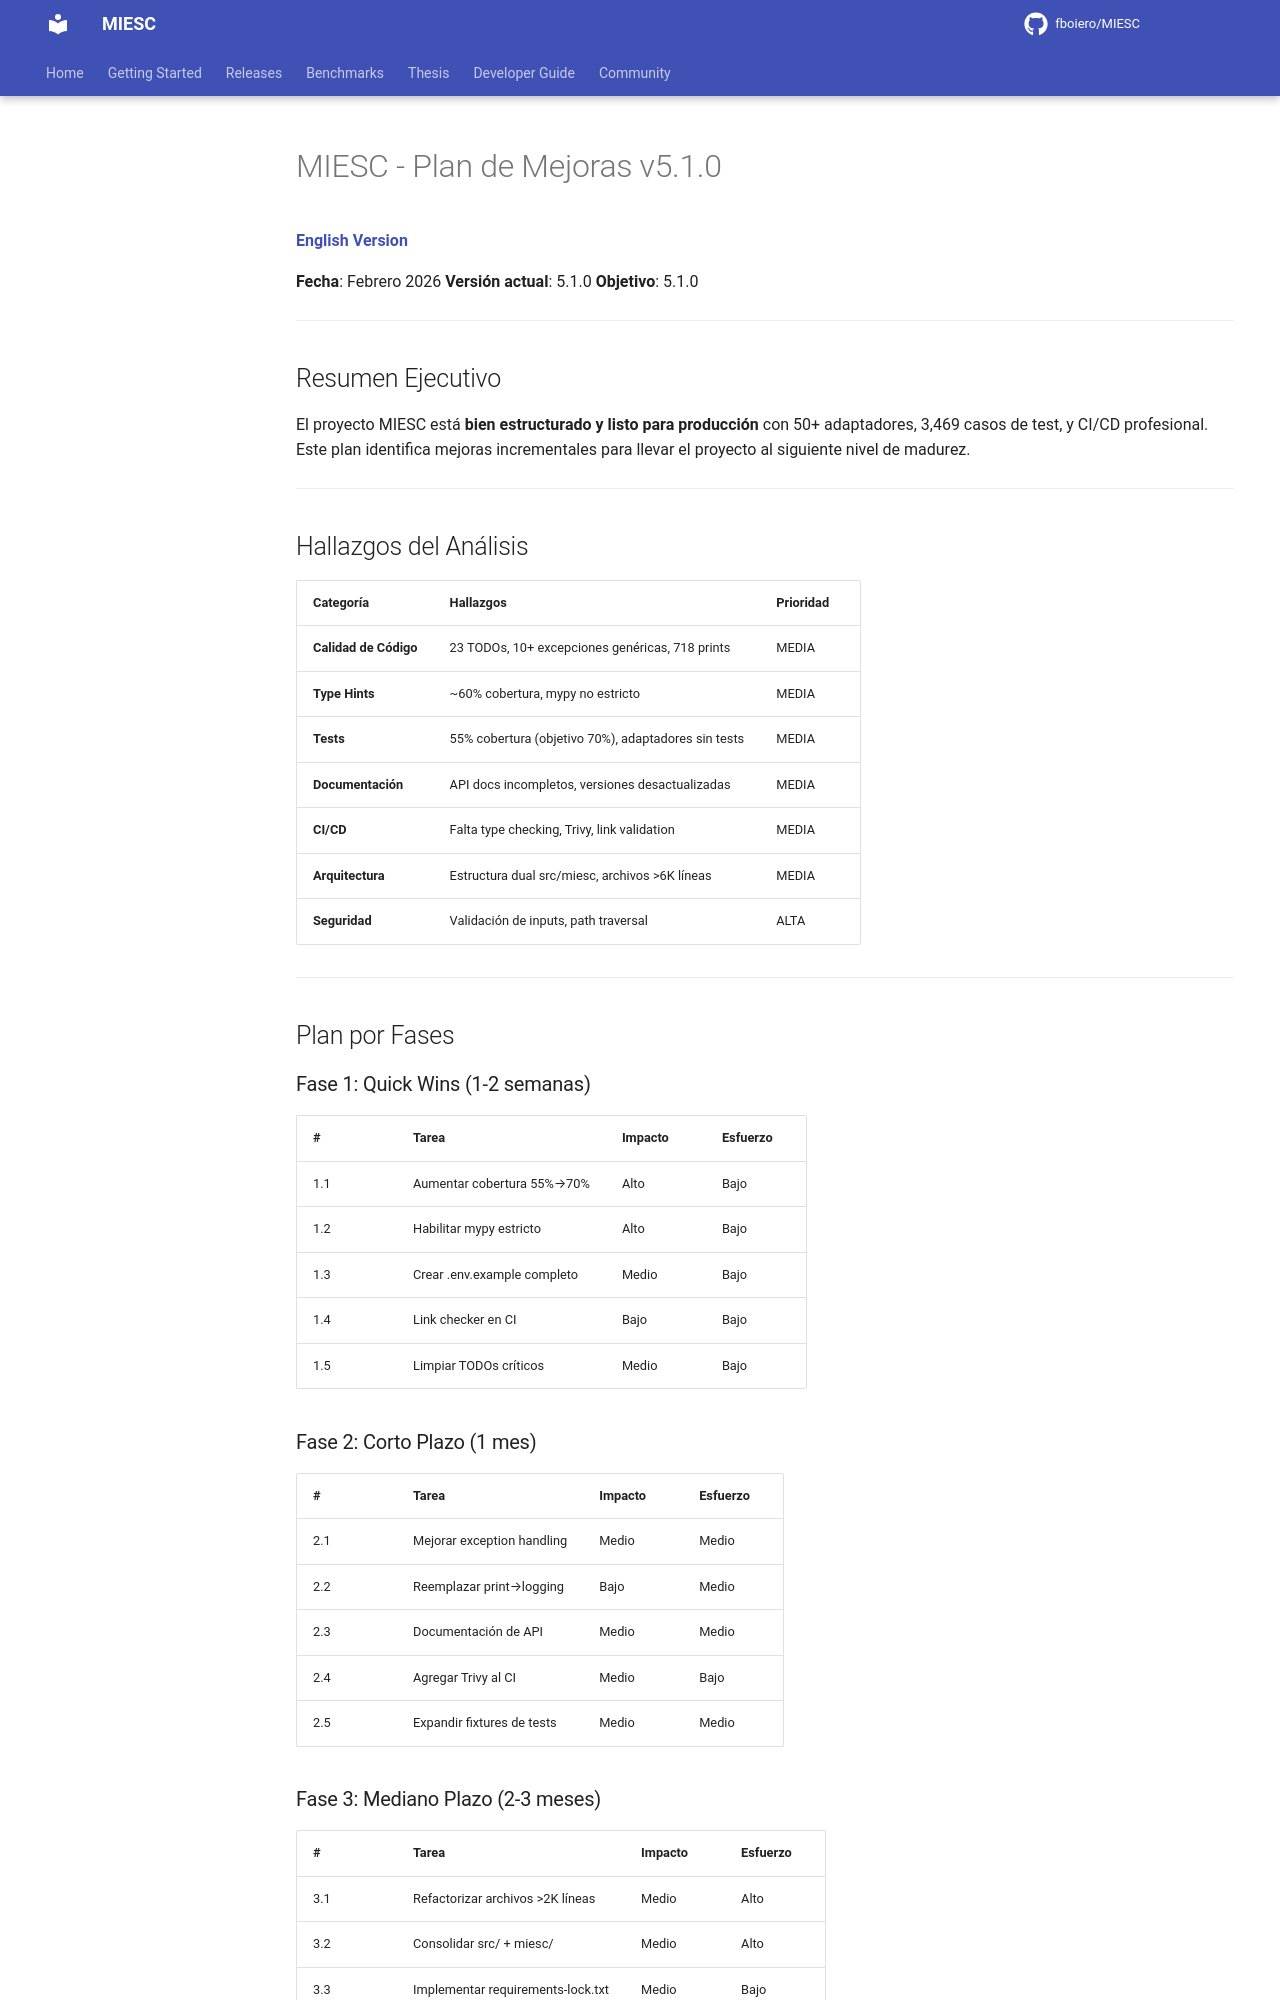

repository: fboiero/MIESC · page: IMPROVEMENT_PLAN_ES/index.html · generator: jekyll

# MIESC - Plan de Mejoras v5.1.0

**[English Version](IMPROVEMENT_PLAN.md)**

**Fecha**: Febrero 2026
**Versión actual**: 5.1.0
**Objetivo**: 5.1.0

---

## Resumen Ejecutivo

El proyecto MIESC está **bien estructurado y listo para producción** con 50+ adaptadores, 3,469 casos de test, y CI/CD profesional. Este plan identifica mejoras incrementales para llevar el proyecto al siguiente nivel de madurez.

---

## Hallazgos del Análisis

| Categoría | Hallazgos | Prioridad |
|-----------|-----------|-----------|
| **Calidad de Código** | 23 TODOs, 10+ excepciones genéricas, 718 prints | MEDIA |
| **Type Hints** | ~60% cobertura, mypy no estricto | MEDIA |
| **Tests** | 55% cobertura (objetivo 70%), adaptadores sin tests | MEDIA |
| **Documentación** | API docs incompletos, versiones desactualizadas | MEDIA |
| **CI/CD** | Falta type checking, Trivy, link validation | MEDIA |
| **Arquitectura** | Estructura dual src/miesc, archivos >6K líneas | MEDIA |
| **Seguridad** | Validación de inputs, path traversal | ALTA |

---

## Plan por Fases

### Fase 1: Quick Wins (1-2 semanas)

| # | Tarea | Impacto | Esfuerzo |
|---|-------|---------|----------|
| 1.1 | Aumentar cobertura 55%→70% | Alto | Bajo |
| 1.2 | Habilitar mypy estricto | Alto | Bajo |
| 1.3 | Crear .env.example completo | Medio | Bajo |
| 1.4 | Link checker en CI | Bajo | Bajo |
| 1.5 | Limpiar TODOs críticos | Medio | Bajo |

### Fase 2: Corto Plazo (1 mes)

| # | Tarea | Impacto | Esfuerzo |
|---|-------|---------|----------|
| 2.1 | Mejorar exception handling | Medio | Medio |
| 2.2 | Reemplazar print→logging | Bajo | Medio |
| 2.3 | Documentación de API | Medio | Medio |
| 2.4 | Agregar Trivy al CI | Medio | Bajo |
| 2.5 | Expandir fixtures de tests | Medio | Medio |
